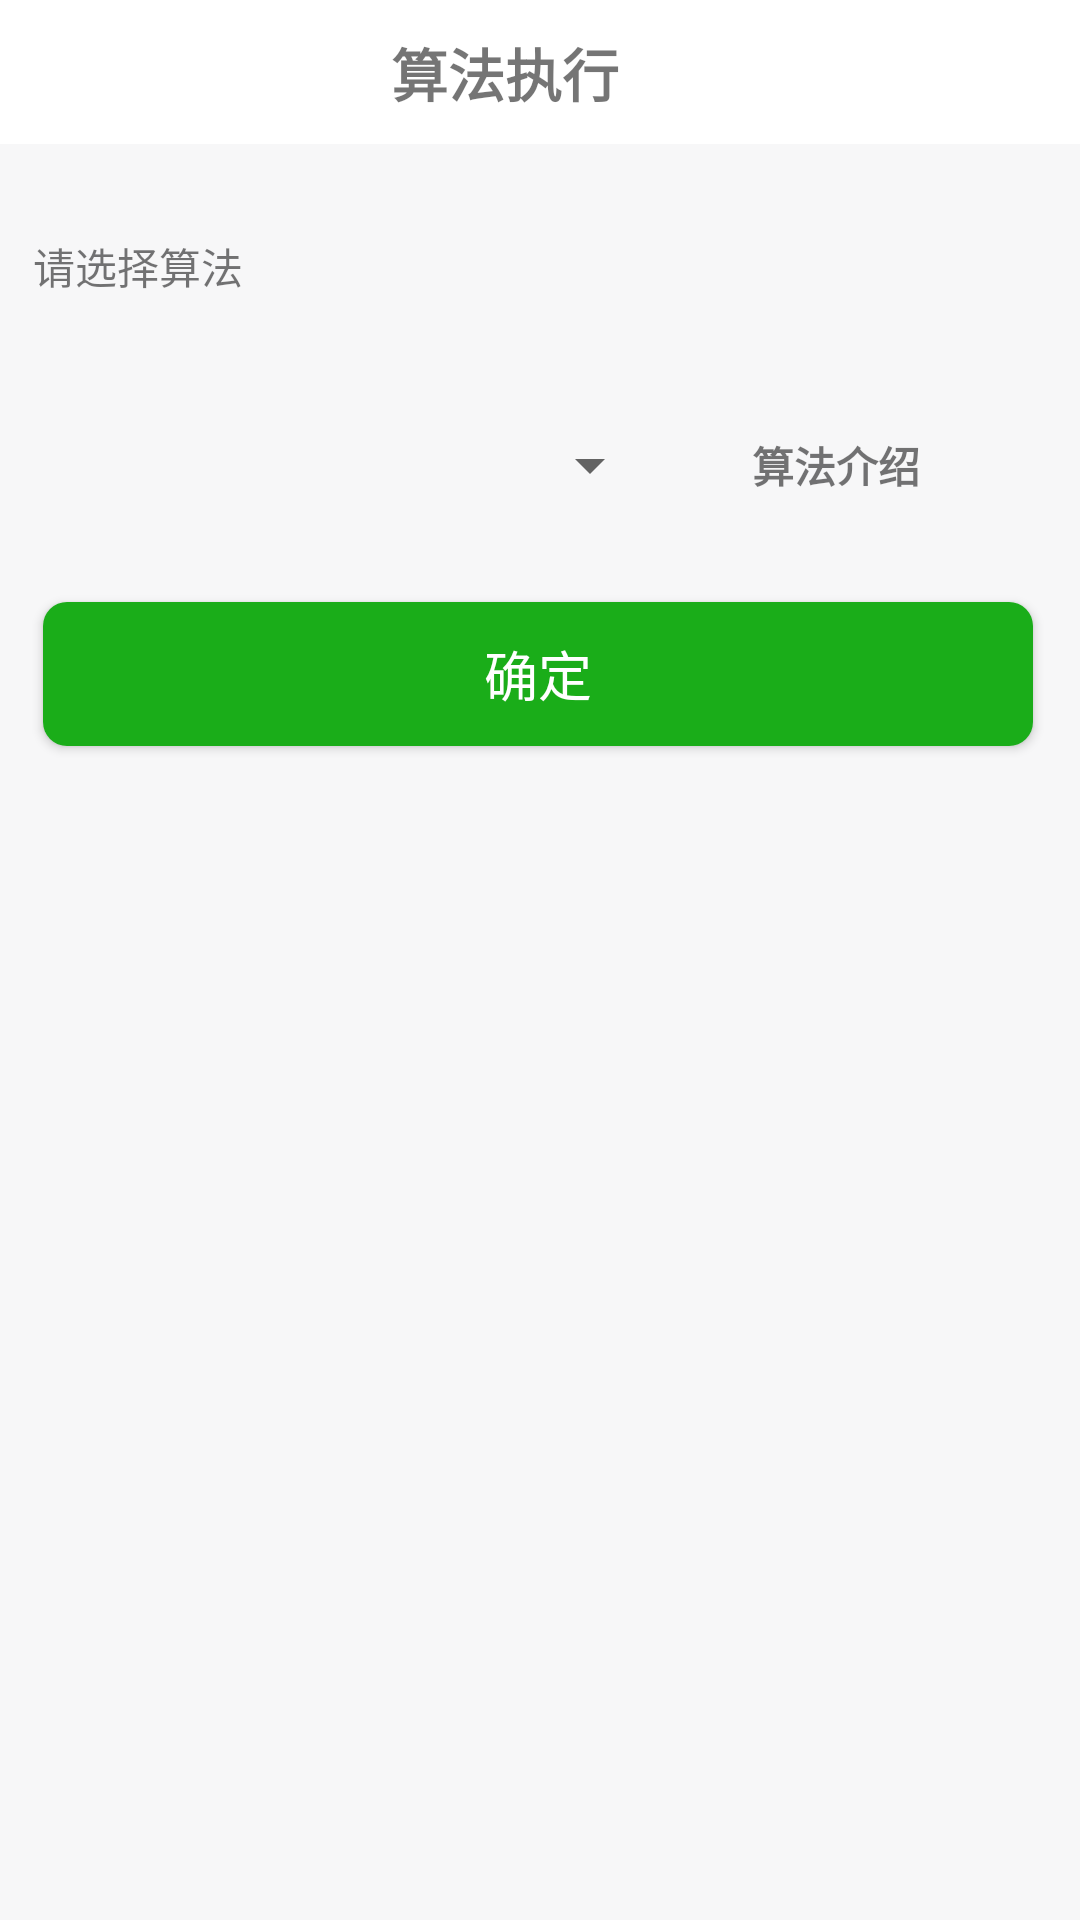

Write the Android layout XML for this screen, with the resource values it uses.
<!-- AndroidManifest.xml: application theme Theme.AppCompat.Light.NoActionBar -->
<!-- res/layout/activity_executor.xml -->
<?xml version="1.0" encoding="utf-8"?>

<android.support.constraint.ConstraintLayout xmlns:android="http://schemas.android.com/apk/res/android"
    xmlns:app="http://schemas.android.com/apk/res-auto"
    xmlns:tools="http://schemas.android.com/tools"
    android:layout_width="match_parent"
    android:layout_height="match_parent"
    android:background="@color/back_color"
    tools:context=".ExecutorActivity">

    <TextView
        android:id="@+id/textView4"
        android:layout_width="384dp"
        android:layout_height="48dp"
        android:background="@color/color_input_hint"
        android:gravity="center"
        android:text="算法执行"
        android:textStyle="bold"
        android:textSize="19sp"
        app:layout_constraintBottom_toBottomOf="parent"
        app:layout_constraintHorizontal_bias="1.0"
        app:layout_constraintLeft_toLeftOf="parent"
        app:layout_constraintRight_toRightOf="parent"
        app:layout_constraintTop_toTopOf="parent"
        app:layout_constraintVertical_bias="0.0" />


    <Spinner
        android:id="@+id/spinner2"
        android:layout_width="198dp"
        android:layout_height="25dp"
        app:layout_constraintBottom_toBottomOf="parent"
        app:layout_constraintHorizontal_bias="0.139"
        app:layout_constraintLeft_toLeftOf="parent"
        app:layout_constraintRight_toRightOf="parent"
        app:layout_constraintTop_toTopOf="parent"
        app:layout_constraintVertical_bias="0.232" />

    <ProgressBar xmlns:android="http://schemas.android.com/apk/res/android"
        android:id="@+id/loading"
        android:layout_width="match_parent"
        android:layout_height="wrap_content"
        android:layout_gravity="center"
        android:layout_margin="64dp"
        android:indeterminate="true"
        android:indeterminateTintMode="src_in"
        android:visibility="invisible"
        app:layout_constraintBottom_toBottomOf="parent"
        app:layout_constraintHorizontal_bias="0.531"
        app:layout_constraintLeft_toLeftOf="parent"
        app:layout_constraintRight_toRightOf="parent"
        app:layout_constraintTop_toTopOf="parent"
        app:layout_constraintVertical_bias="0.734" />

    <Button
        android:id="@+id/exebutton"
        android:layout_width="330dp"
        android:layout_height="wrap_content"
        android:background="@drawable/shape"
        android:text="确定"
        android:textColor="#FFFFFF"
        android:textSize="18sp"
        app:layout_constraintBottom_toBottomOf="parent"
        app:layout_constraintHorizontal_bias="0.481"
        app:layout_constraintLeft_toLeftOf="parent"
        app:layout_constraintRight_toRightOf="parent"
        app:layout_constraintTop_toTopOf="parent"
        app:layout_constraintVertical_bias="0.339" />

    <ImageView
        android:id="@+id/imageView"
        android:layout_width="248dp"
        android:layout_height="297dp"
        app:layout_constraintBottom_toBottomOf="parent"
        app:layout_constraintLeft_toLeftOf="parent"
        app:layout_constraintRight_toRightOf="parent"
        app:layout_constraintTop_toTopOf="parent"
        app:layout_constraintVertical_bias="0.94"
        tools:srcCompat="@tools:sample/backgrounds/scenic" />

    <TextView
        android:id="@+id/textView5"
        android:layout_width="342dp"
        android:layout_height="35dp"
        android:gravity="center_vertical"
        android:text="请选择算法"
        app:layout_constraintBottom_toBottomOf="parent"
        app:layout_constraintHorizontal_bias="0.619"
        app:layout_constraintLeft_toLeftOf="parent"
        app:layout_constraintRight_toRightOf="parent"
        app:layout_constraintTop_toTopOf="parent"
        app:layout_constraintVertical_bias="0.118" />

    <TextView
        android:id="@+id/textView6"
        android:layout_width="111dp"
        android:layout_height="25dp"
        android:gravity="center"
        android:text="算法介绍"
        android:textStyle="bold"
        app:layout_constraintBottom_toBottomOf="parent"
        app:layout_constraintHorizontal_bias="0.897"
        app:layout_constraintLeft_toLeftOf="parent"
        app:layout_constraintRight_toRightOf="parent"
        app:layout_constraintTop_toTopOf="parent"
        app:layout_constraintVertical_bias="0.232" />

</android.support.constraint.ConstraintLayout>
<!-- resources referenced by this layout -->
<resources>
  <color name="back_color">#f7f7f8</color>
  <color name="color_input_hint">#ffffff</color>
  <!-- drawable shape (drawable) -->
  <?xml version="1.0" encoding="utf-8"?>
  
  <shape xmlns:android="http://schemas.android.com/apk/res/android">
      android:shape="rectangle">                      //shape用于定义形状，有四种形状(矩形rectangle| 椭圆oval | 直线line | 圆形ring)
  
      <solid android:color="#1aad19"/>                   //solid用于设置填充形状的颜色
      <corners
          android:topLeftRadius="8dip"
          android:topRightRadius="8dip"
          android:bottomLeftRadius="8dip"
          android:bottomRightRadius="8dip" />
  
  </shape>
</resources>
